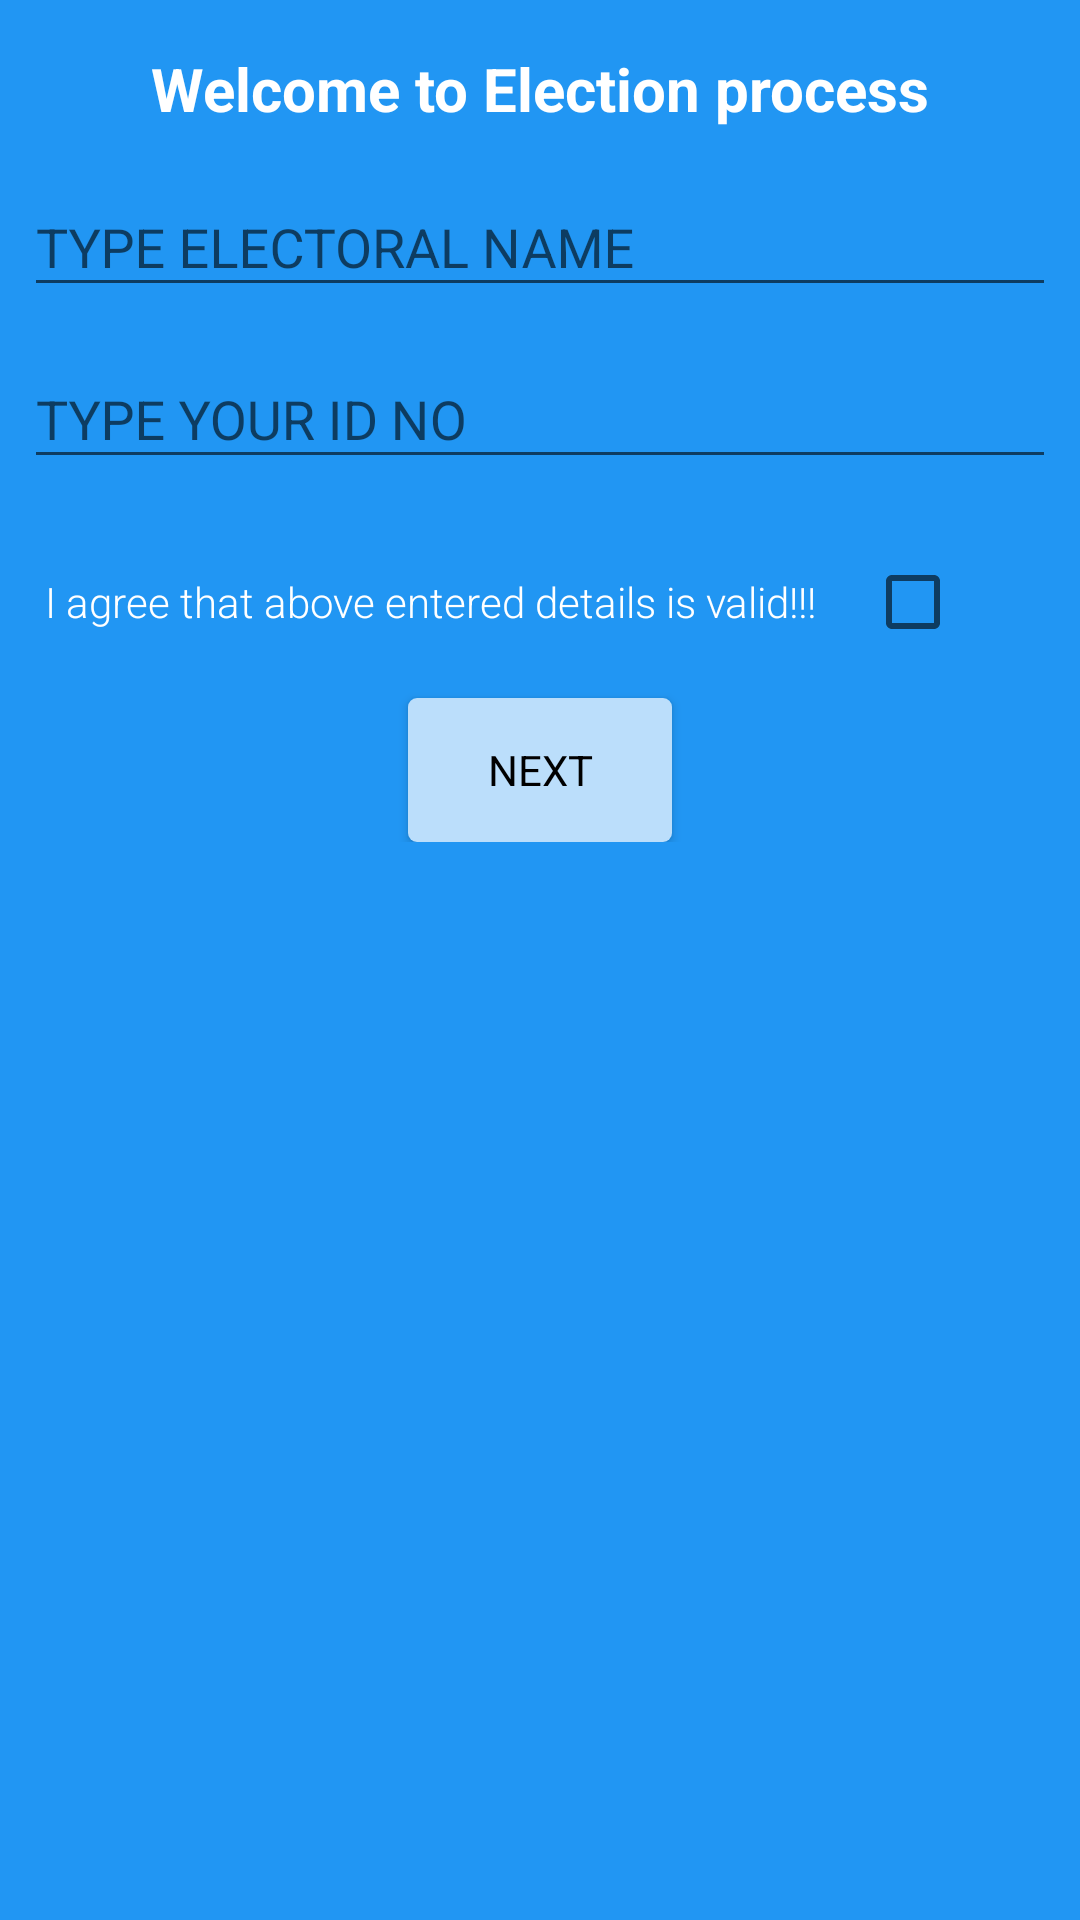

Reconstruct the res/layout file that produces this screen, plus the resources it refers to.
<!-- AndroidManifest.xml: application theme AppTheme -->
<!-- res/layout/activity_main.xml -->
<android.support.design.widget.CoordinatorLayout xmlns:android="http://schemas.android.com/apk/res/android"

    android:id="@+id/main_content"
    android:layout_width="match_parent"
    android:layout_height="match_parent">

<ScrollView
    android:layout_width="match_parent"
    android:layout_height="match_parent"
    android:background="#2196F3">
    <RelativeLayout
        android:id="@+id/l"
        android:layout_width="match_parent"
        android:layout_height="match_parent">
        <TextView
            android:layout_width="match_parent"
            android:id="@+id/wte"
            android:layout_height="wrap_content"
            android:gravity="center"
            android:text="@string/Welcometoelection"
            android:textSize="20sp"
            android:textStyle="bold"
            android:layout_marginTop="16dp"
            android:textColor="#FFFFFF"/>

        <LinearLayout
            android:id="@+id/mainlin1"
            android:layout_width="match_parent"
            android:layout_height="wrap_content"
            android:layout_marginTop="50dp"
            android:orientation="vertical">


            <android.support.design.widget.TextInputLayout
                android:id="@+id/textinput1"
                android:layout_width="match_parent"
                android:layout_height="wrap_content">

                <EditText
                    android:id="@+id/electoralname"
                    android:layout_width="match_parent"
                    android:layout_height="wrap_content"
                    android:layout_marginLeft="8dp"
                    android:maxLines="1"
                    android:layout_marginRight="8dp"
                    android:hint="@string/hint1"
                    android:textColorHint="#FFFFFF" />
            </android.support.design.widget.TextInputLayout>

            <android.support.design.widget.TextInputLayout
                android:id="@+id/textinput2"
                android:layout_width="match_parent"
                android:layout_height="wrap_content">

                <EditText
                    android:id="@+id/Electoralno"
                    android:layout_width="match_parent"
                    android:layout_height="wrap_content"
                    android:layout_marginLeft="8dp"
                    android:layout_marginRight="8dp"
                    android:layout_marginTop="15dp"
                    android:maxLines="1"
                    android:hint="@string/hint2"
                    android:paddingTop="15dp"
                    android:textColorHint="#FFFFFF" />
            </android.support.design.widget.TextInputLayout>

            <LinearLayout
                android:layout_width="match_parent"
                android:layout_height="wrap_content"
                android:layout_marginTop="25dp"
                android:orientation="horizontal">

                <TextView
                    android:id="@+id/valid"
                    android:layout_width="wrap_content"
                    android:layout_height="wrap_content"
                    android:layout_marginLeft="15dp"
                    android:layout_marginRight="8dp"
                    android:fontFamily="sans-serif-light"
                    android:text="@string/valid"
                    android:textColor="#FFFFFF" />

                <CheckBox
                    android:id="@+id/Checkbox1"
                    android:layout_width="wrap_content"
                    android:layout_height="wrap_content"
                    android:layout_marginLeft="8dp" />
            </LinearLayout>
        </LinearLayout>

        <Button

            android:id="@+id/Button1"
            android:layout_width="wrap_content"
            android:layout_height="wrap_content"
            android:layout_below="@+id/mainlin1"
            android:layout_centerHorizontal="true"
            android:layout_marginTop="16dp"
            style="@style/Button"
            android:text="@string/next"
            android:textColor="#000000" />


    </RelativeLayout>
</ScrollView>
</android.support.design.widget.CoordinatorLayout>
<!-- resources referenced by this layout -->
<resources>
  <string name="Welcometoelection">Welcome to  Election process</string>
  <string name="hint1">TYPE ELECTORAL NAME</string>
  <string name="hint2">TYPE YOUR ID NO</string>
  <string name="next">NEXT</string>
  <string name="valid">I agree that above entered details is valid!!!</string>
  <style name="Button" parent="Theme.AppCompat.Light">
              <item name="android:background">#BBDEFB</item>
          </style>
  <style name="AppTheme" parent="Theme.AppCompat.Light">
          <item name="colorPrimary">#2196F3</item>
          <item name="android:textColorPrimary">#FFFFFF</item>
          <item name="colorAccent">#BBDEFB</item>
      </style>
</resources>
